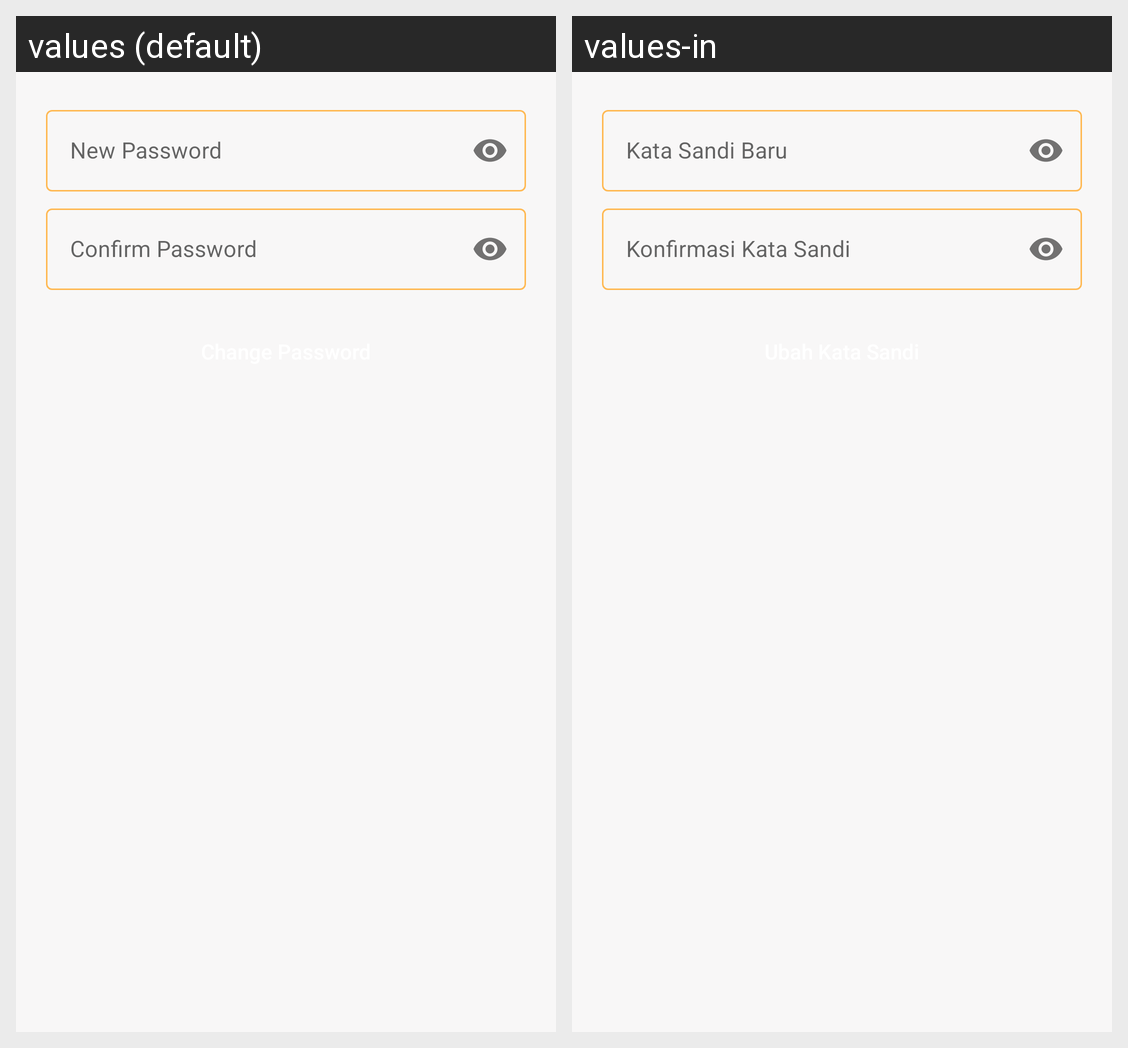

The same Android screen rendered under two of its app's locales, left to right. List the strings drawn on it with the default value and each locale's translation.
Android screen res/layout/activity_change_pass_account.xml rendered under 2 locales, left to right: values (default), values-in. Device: Nexus 5 (rendered at 1080×1920; each locale shown at half size, 540×960, under a caption strip naming it); theme AppTheme.
Strings drawn on this screen, with the default value and each locale's value (text and hints the layout hard-codes, and strings that could not be matched under every locale, appear in the picture but are not listed):

new_password
  values: New Password
  values-in: Kata Sandi Baru

confirm_password
  values: Confirm Password
  values-in: Konfirmasi Kata Sandi
